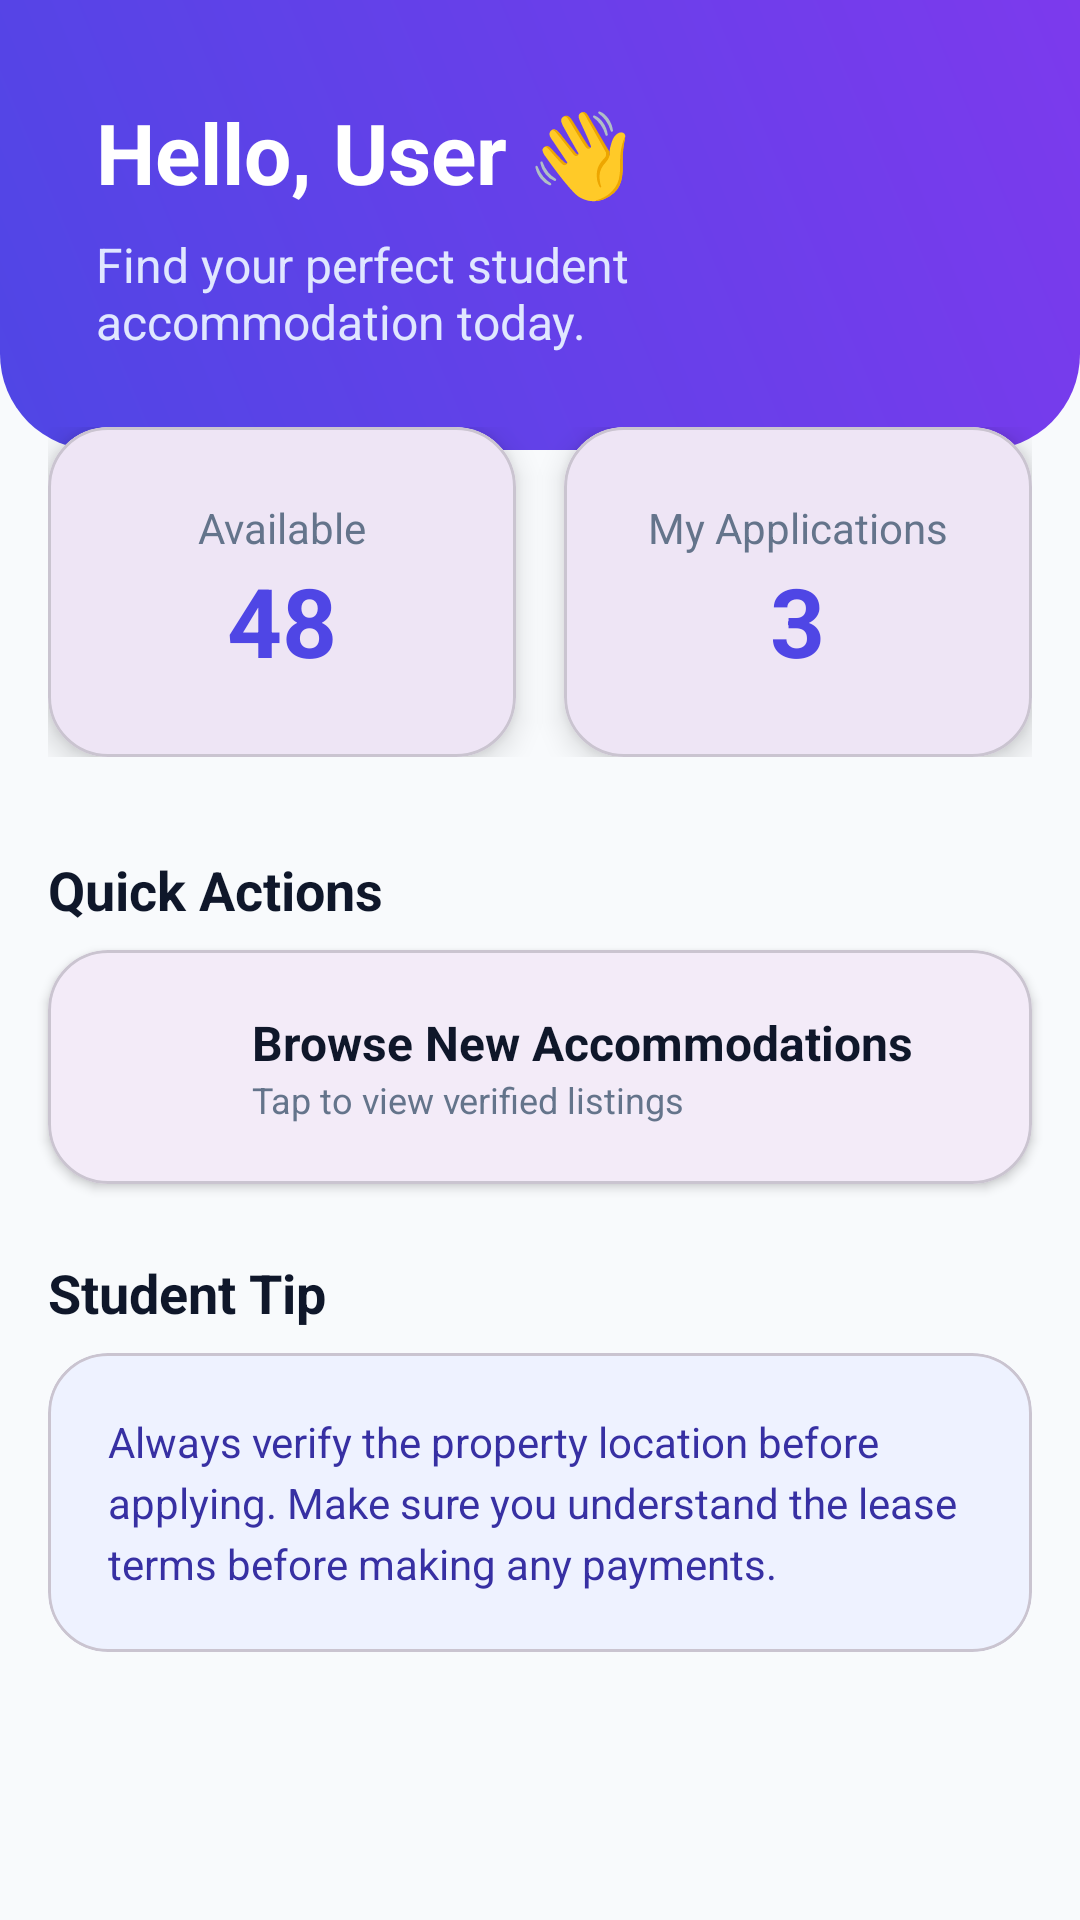

The Android layout XML behind this screen, and the referenced resources:
<!-- AndroidManifest.xml: application theme Theme.CampusNestApp -->
<!-- res/layout/fragment_home.xml -->
<?xml version="1.0" encoding="utf-8"?>
<ScrollView xmlns:android="http://schemas.android.com/apk/res/android"
    xmlns:app="http://schemas.android.com/apk/res-auto"
    android:layout_width="match_parent"
    android:layout_height="match_parent"
    android:background="@color/background">

    <LinearLayout
        android:layout_width="match_parent"
        android:layout_height="wrap_content"
        android:orientation="vertical"
        android:paddingBottom="24dp">

        
        <LinearLayout
            android:layout_width="match_parent"
            android:layout_height="wrap_content"
            android:background="@drawable/bg_gradient_header"
            android:orientation="vertical"
            android:padding="32dp">

            <TextView
                android:id="@+id/tvHomeGreeting"
                android:layout_width="wrap_content"
                android:layout_height="wrap_content"
                android:text="Hello, User 👋"
                android:textColor="@color/white"
                android:textSize="28sp"
                android:textStyle="bold" />

            <TextView
                android:layout_width="wrap_content"
                android:layout_height="wrap_content"
                android:text="Find your perfect student accommodation today."
                android:textColor="#E0E7FF"
                android:textSize="16sp"
                android:layout_marginTop="8dp" />
        </LinearLayout>

        
        <LinearLayout
            android:layout_width="match_parent"
            android:layout_height="wrap_content"
            android:orientation="horizontal"
            android:padding="16dp"
            android:layout_marginTop="-24dp">

            <com.google.android.material.card.MaterialCardView
                android:layout_width="0dp"
                android:layout_height="110dp"
                android:layout_weight="1"
                android:layout_marginEnd="8dp"
                app:cardCornerRadius="20dp"
                app:cardElevation="6dp">
                <LinearLayout
                    android:layout_width="match_parent"
                    android:layout_height="match_parent"
                    android:gravity="center"
                    android:orientation="vertical">
                    <TextView
                        android:layout_width="wrap_content"
                        android:layout_height="wrap_content"
                        android:text="Available"
                        android:textColor="@color/text_sub"
                        android:textSize="14sp" />
                    <TextView
                        android:layout_width="wrap_content"
                        android:layout_height="wrap_content"
                        android:text="48"
                        android:textColor="@color/primary"
                        android:textSize="32sp"
                        android:textStyle="bold" />
                </LinearLayout>
            </com.google.android.material.card.MaterialCardView>

            <com.google.android.material.card.MaterialCardView
                android:layout_width="0dp"
                android:layout_height="110dp"
                android:layout_weight="1"
                android:layout_marginStart="8dp"
                app:cardCornerRadius="20dp"
                app:cardElevation="6dp">
                <LinearLayout
                    android:layout_width="match_parent"
                    android:layout_height="match_parent"
                    android:gravity="center"
                    android:orientation="vertical">
                    <TextView
                        android:layout_width="wrap_content"
                        android:layout_height="wrap_content"
                        android:text="My Applications"
                        android:textColor="@color/text_sub"
                        android:textSize="14sp" />
                    <TextView
                        android:layout_width="wrap_content"
                        android:layout_height="wrap_content"
                        android:text="3"
                        android:textColor="@color/primary"
                        android:textSize="32sp"
                        android:textStyle="bold" />
                </LinearLayout>
            </com.google.android.material.card.MaterialCardView>
        </LinearLayout>

        <TextView
            android:layout_width="wrap_content"
            android:layout_height="wrap_content"
            android:text="Quick Actions"
            android:textSize="18sp"
            android:textStyle="bold"
            android:textColor="@color/text_main"
            android:layout_marginHorizontal="16dp"
            android:layout_marginTop="16dp"
            android:layout_marginBottom="8dp"/>

        
        <com.google.android.material.card.MaterialCardView
            android:id="@+id/cardBrowseAccommodations"
            android:layout_width="match_parent"
            android:layout_height="wrap_content"
            android:layout_marginHorizontal="16dp"
            android:clickable="true"
            android:focusable="true"
            android:foreground="?attr/selectableItemBackground"
            app:cardCornerRadius="20dp"
            app:cardElevation="2dp">
            <LinearLayout
                android:layout_width="match_parent"
                android:layout_height="wrap_content"
                android:orientation="horizontal"
                android:padding="20dp"
                android:gravity="center_vertical">

                <ImageView
                    android:layout_width="32dp"
                    android:layout_height="32dp"
                    android:src="@drawable/ic_explore"
                    app:tint="@color/primary" />

                <LinearLayout
                    android:layout_width="0dp"
                    android:layout_height="wrap_content"
                    android:layout_weight="1"
                    android:orientation="vertical"
                    android:layout_marginStart="16dp">
                    <TextView
                        android:layout_width="wrap_content"
                        android:layout_height="wrap_content"
                        android:text="Browse New Accommodations"
                        android:textStyle="bold"
                        android:textColor="@color/text_main"
                        android:textSize="16sp"/>
                    <TextView
                        android:layout_width="wrap_content"
                        android:layout_height="wrap_content"
                        android:text="Tap to view verified listings"
                        android:textColor="@color/text_sub"
                        android:textSize="12sp"/>
                </LinearLayout>
            </LinearLayout>
        </com.google.android.material.card.MaterialCardView>

        <TextView
            android:layout_width="wrap_content"
            android:layout_height="wrap_content"
            android:text="Student Tip"
            android:textSize="18sp"
            android:textStyle="bold"
            android:textColor="@color/text_main"
            android:layout_marginHorizontal="16dp"
            android:layout_marginTop="24dp"
            android:layout_marginBottom="8dp"/>

        <com.google.android.material.card.MaterialCardView
            android:layout_width="match_parent"
            android:layout_height="wrap_content"
            android:layout_marginHorizontal="16dp"
            app:cardCornerRadius="20dp"
            app:cardBackgroundColor="#EEF2FF"
            app:cardElevation="0dp">
            <TextView
                android:layout_width="match_parent"
                android:layout_height="wrap_content"
                android:text="Always verify the property location before applying. Make sure you understand the lease terms before making any payments."
                android:padding="20dp"
                android:textColor="#3730A3"
                android:textSize="14sp"
                android:lineSpacingExtra="4dp"/>
        </com.google.android.material.card.MaterialCardView>

    </LinearLayout>
</ScrollView>
<!-- resources referenced by this layout -->
<resources>
  <color name="background">#F8FAFC</color>
  <color name="primary">#4F46E5</color>
  <color name="text_main">#0F172A</color>
  <color name="text_sub">#64748B</color>
  <color name="white">#FFFFFF</color>
  <!-- drawable bg_gradient_header (drawable) -->
  <?xml version="1.0" encoding="utf-8"?>
  <shape xmlns:android="http://schemas.android.com/apk/res/android">
      <gradient
          android:startColor="#4F46E5"
          android:endColor="#7C3AED"
          android:angle="45" />
      <corners
          android:bottomLeftRadius="32dp"
          android:bottomRightRadius="32dp" />
  </shape>
  <style name="Theme.CampusNestApp" parent="Base.Theme.CampusNestApp" />
  <style name="Base.Theme.CampusNestApp" parent="Theme.Material3.DayNight.NoActionBar">
          
          
      </style>
</resources>
